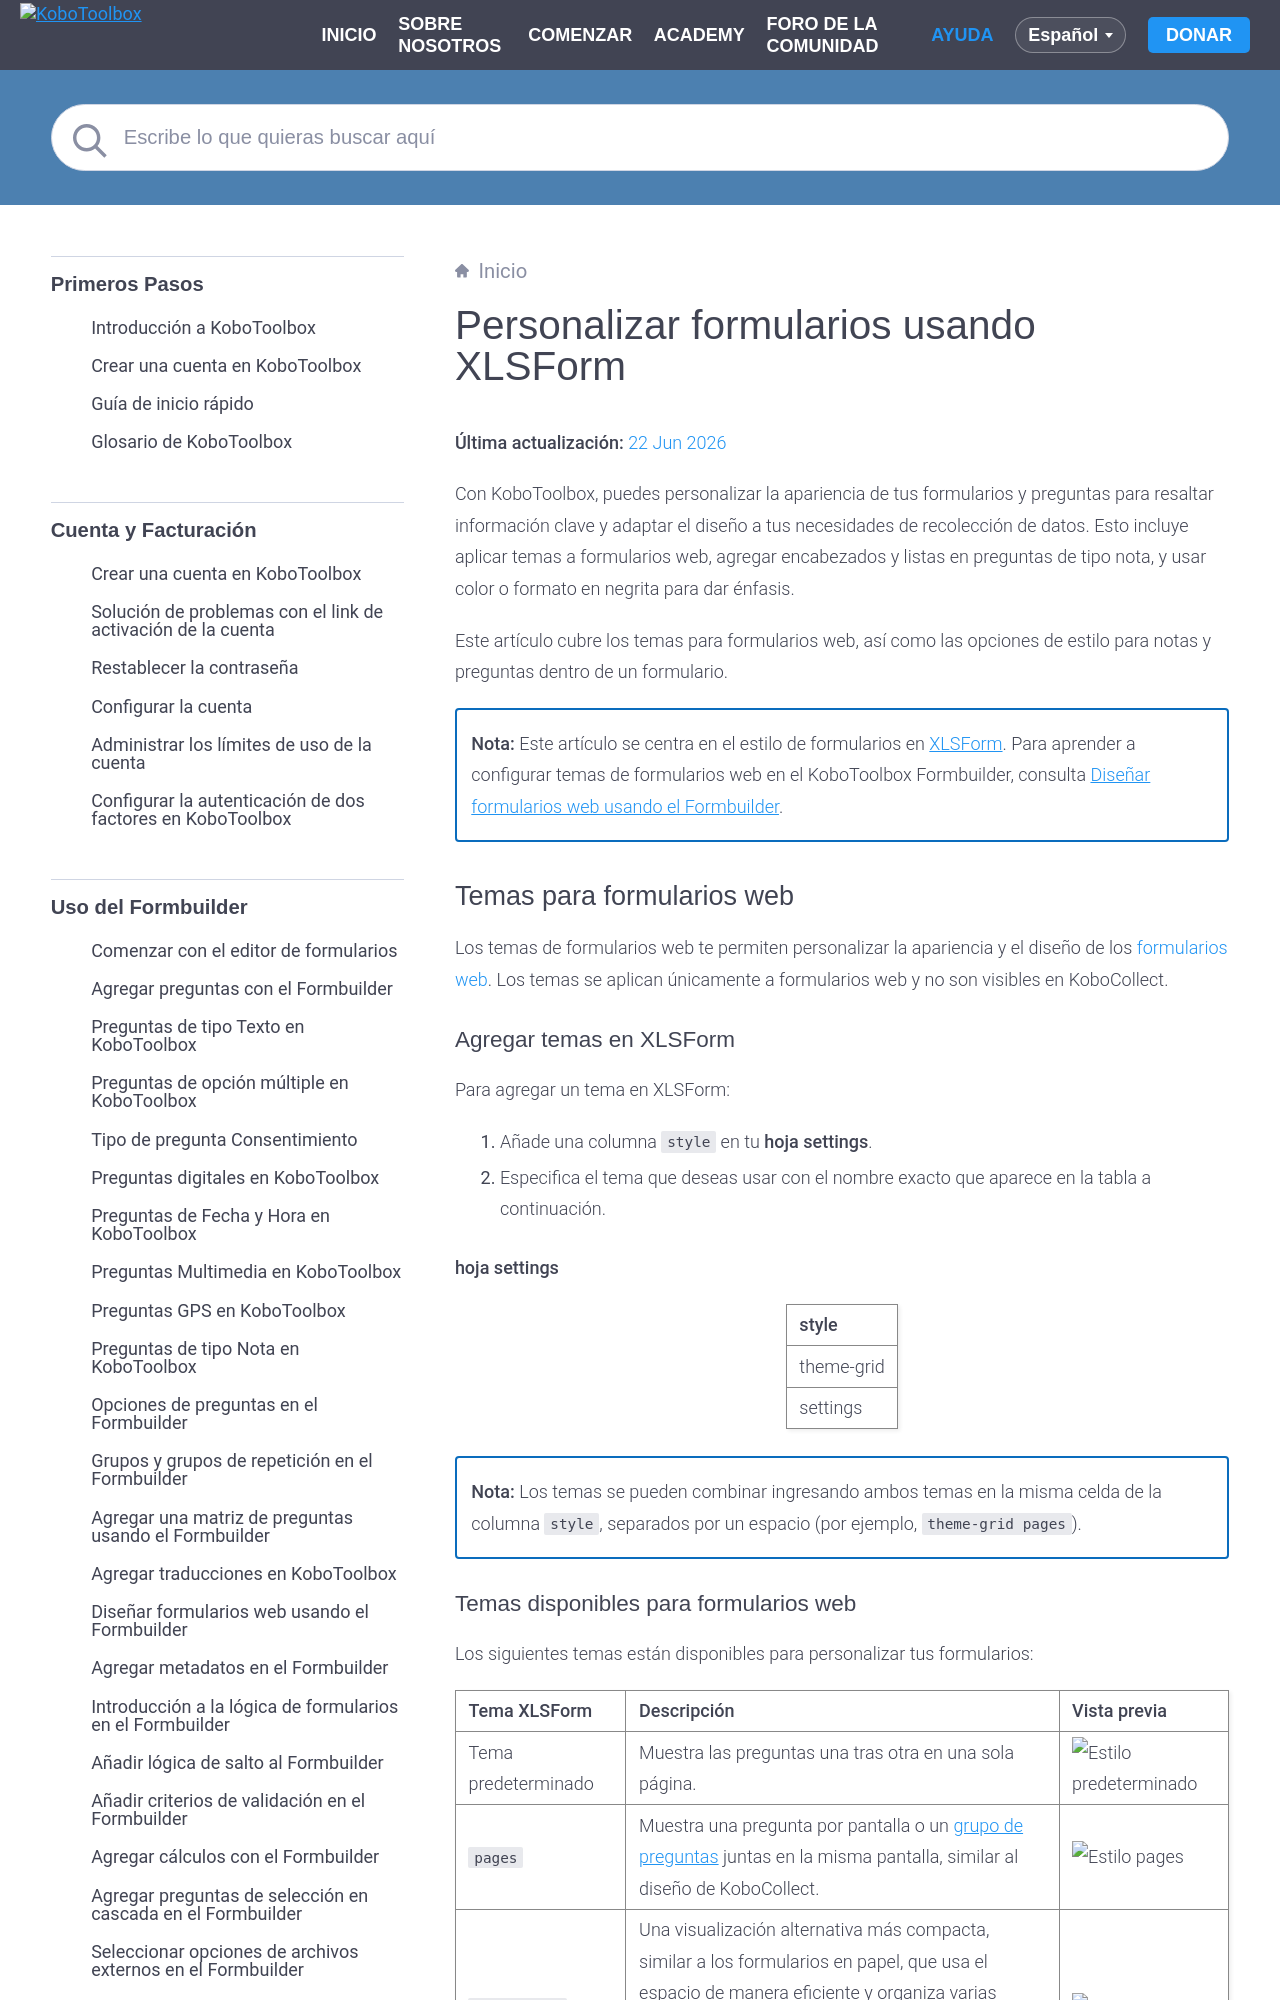

repository: kobotoolbox/docs · page: es/form_style_xls.html · generator: sphinx

# Personalizar formularios usando XLSForm
**Última actualización:** <a href="https://github.com/kobotoolbox/docs/blob/8e8a733c7bdc3e6479696bfba96ce397c1425ab4/source/form_style_xls.md" class="reference">22 Jun 2026</a>

Con KoboToolbox, puedes personalizar la apariencia de tus formularios y preguntas para resaltar información clave y adaptar el diseño a tus necesidades de recolección de datos. Esto incluye aplicar temas a formularios web, agregar encabezados y listas en preguntas de tipo nota, y usar color o formato en negrita para dar énfasis.

Este artículo cubre los temas para formularios web, así como las opciones de estilo para notas y preguntas dentro de un formulario.

<p class="note">
<strong>Nota:</strong> Este artículo se centra en el estilo de formularios en <a href="https://support.kobotoolbox.org/es/getting_started_xlsform.html">XLSForm</a>. Para aprender a configurar temas de formularios web en el KoboToolbox Formbuilder, consulta <a href="https://support.kobotoolbox.org/es/alternative_enketo.html">Diseñar formularios web usando el Formbuilder</a>.
</p>

## Temas para formularios web

Los temas de formularios web te permiten personalizar la apariencia y el diseño de los [formularios web](https://support.kobotoolbox.org/es/data_through_webforms.html). Los temas se aplican únicamente a formularios web y no son visibles en KoboCollect.

### Agregar temas en XLSForm

Para agregar un tema en XLSForm:
1. Añade una columna `style` en tu **hoja settings**.
2. Especifica el tema que deseas usar con el nombre exacto que aparece en la tabla a continuación.

**hoja settings**

| style       |
|:------------|
| theme-grid  |
| settings |

<p class="note">
<strong>Nota:</strong> Los temas se pueden combinar ingresando ambos temas en la misma celda de la columna <code>style</code>, separados por un espacio (por ejemplo, <code>theme-grid pages</code>).
</p>
